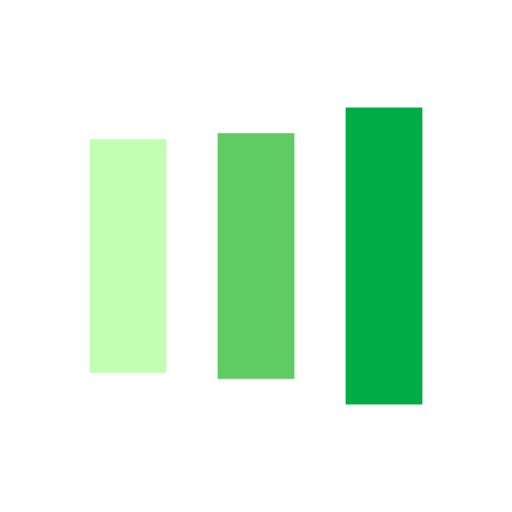
t = 0.00 s
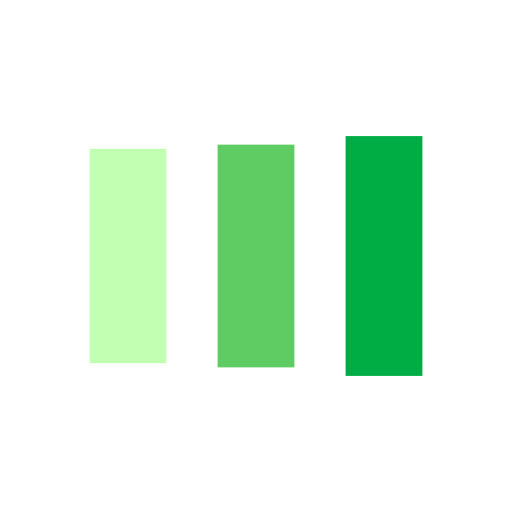
t = 0.13 s
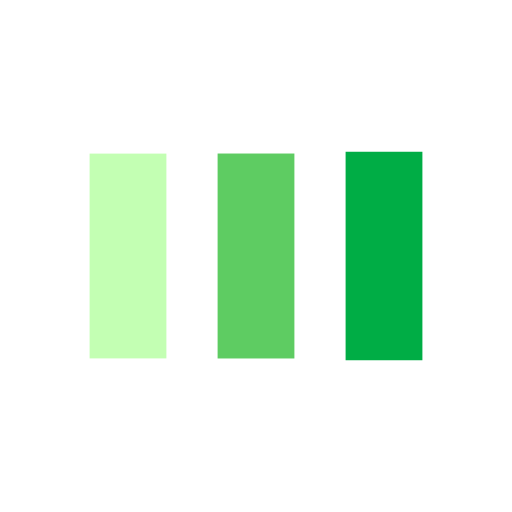
t = 0.38 s
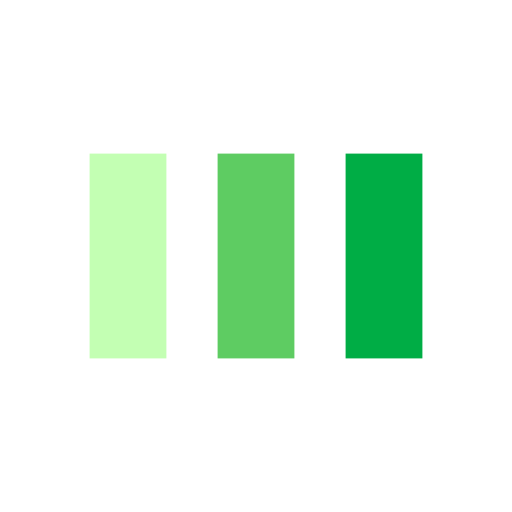
t = 0.50 s
t = 0.63 s: frame unchanged from t = 0.50 s, image omitted
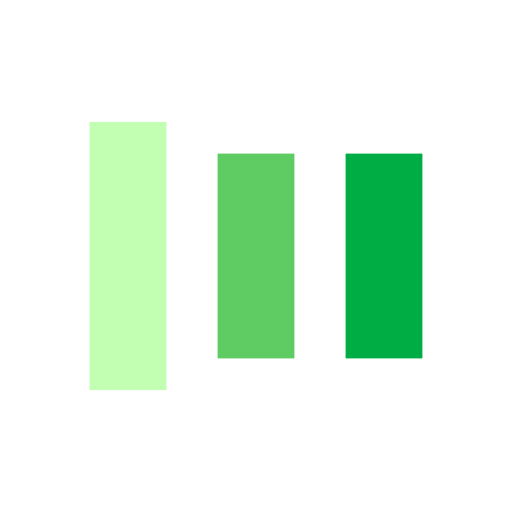
t = 0.88 s

The animated SVG that drew these frames (rendered in a browser with its animation timeline set to each time). Animation: 6 SMIL elements (animate=6); one cycle of 1.00 s, repeats indefinitely.

<svg xmlns="http://www.w3.org/2000/svg" viewBox="0 0 100 100" preserveAspectRatio="xMidYMid" width="191" height="191" style="shape-rendering: auto; display: block; background: transparent;" xmlns:xlink="http://www.w3.org/1999/xlink"><g><rect fill="#c3ffb3" height="40" width="15" y="30" x="17.5">
  <animate begin="-0.2s" keySplines="0 0.5 0.5 1;0 0.5 0.5 1" values="18;30;30" keyTimes="0;0.5;1" calcMode="spline" dur="1s" repeatCount="indefinite" attributeName="y"></animate>
  <animate begin="-0.2s" keySplines="0 0.5 0.5 1;0 0.5 0.5 1" values="64;40;40" keyTimes="0;0.5;1" calcMode="spline" dur="1s" repeatCount="indefinite" attributeName="height"></animate>
</rect>
<rect fill="#5ecc62" height="40" width="15" y="30" x="42.5">
  <animate begin="-0.1s" keySplines="0 0.5 0.5 1;0 0.5 0.5 1" values="20.999999999999996;30;30" keyTimes="0;0.5;1" calcMode="spline" dur="1s" repeatCount="indefinite" attributeName="y"></animate>
  <animate begin="-0.1s" keySplines="0 0.5 0.5 1;0 0.5 0.5 1" values="58.00000000000001;40;40" keyTimes="0;0.5;1" calcMode="spline" dur="1s" repeatCount="indefinite" attributeName="height"></animate>
</rect>
<rect fill="#00ad45" height="40" width="15" y="30" x="67.5">
  <animate keySplines="0 0.5 0.5 1;0 0.5 0.5 1" values="20.999999999999996;30;30" keyTimes="0;0.5;1" calcMode="spline" dur="1s" repeatCount="indefinite" attributeName="y"></animate>
  <animate keySplines="0 0.5 0.5 1;0 0.5 0.5 1" values="58.00000000000001;40;40" keyTimes="0;0.5;1" calcMode="spline" dur="1s" repeatCount="indefinite" attributeName="height"></animate>
</rect><g></g></g><!-- [ldio] generated by https://loading.io --></svg>